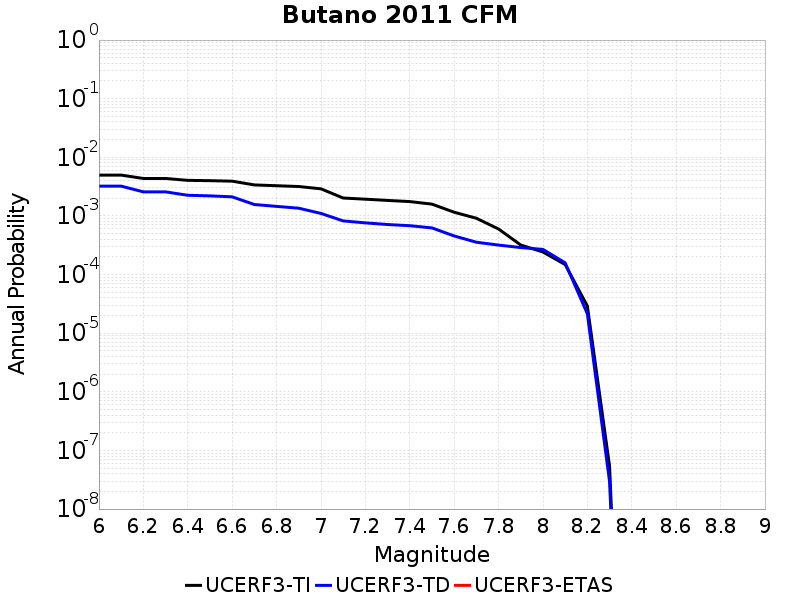

The data file committed next to this chart (first rows):
Magnitude, UCERF3-TI Prob, UCERF3-TD Prob, UCERF3-ETAS Prob
6.0, 0.004976, 0.003223, 0.0
6.1, 0.004976, 0.003223, 0.0
6.2, 0.004355, 0.002575, 0.0
6.3, 0.004355, 0.002575, 0.0
6.4, 0.004045, 0.002251, 0.0
6.5, 0.003996, 0.002199, 0.0
6.6, 0.003918, 0.002118, 0.0
6.7, 0.003382, 0.001567, 0.0
6.8, 0.003276, 0.001456, 0.0
6.9, 0.003176, 0.001355, 0.0
7.0, 0.0029, 0.001104, 0.0
7.1, 0.002022, 8.2290615E-4, 0.0
7.2, 0.001931, 7.6135114E-4, 0.0
7.3, 0.001839, 7.137877E-4, 0.0
7.4, 0.001757, 6.815478E-4, 0.0
7.5, 0.00159, 6.2495965E-4, 0.0
7.6, 0.001157, 4.5560274E-4, 0.0
7.7, 9.137166E-4, 3.56277E-4, 0.0
7.8, 5.9877743E-4, 3.182924E-4, 0.0
7.9, 3.1904536E-4, 2.886586E-4, 0.0
8.0, 2.4270554E-4, 2.687005E-4, 0.0
8.1, 1.4830762E-4, 1.5849173E-4, 0.0
8.2, 2.9145367E-5, 2.1464322E-5, 0.0
8.3, 5.4115542E-8, 2.9617862E-8, 0.0
